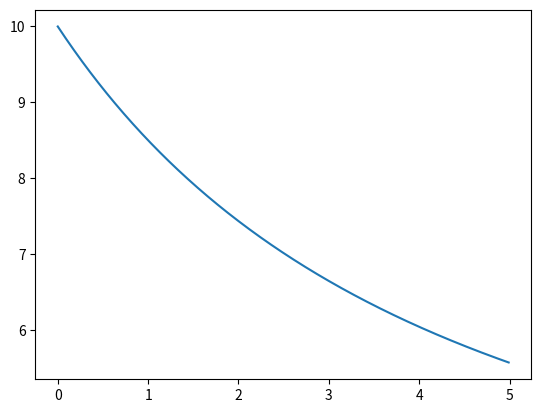

Write the Python code that produced this figure.
import numpy as np
from scipy.integrate import odeint
import matplotlib.pyplot as plt

t = np.arange (0, 5, 0.01)

def skr(v, t):
  dvdt = F / m - gamma * v ** 2 / m
  return dvdt

v_0 = 10
gamma = 0.1
F = 1
m = 5

padenii = odeint (skr, v_0, t)

plt.plot(t, padenii[:, 0])
plt.show()